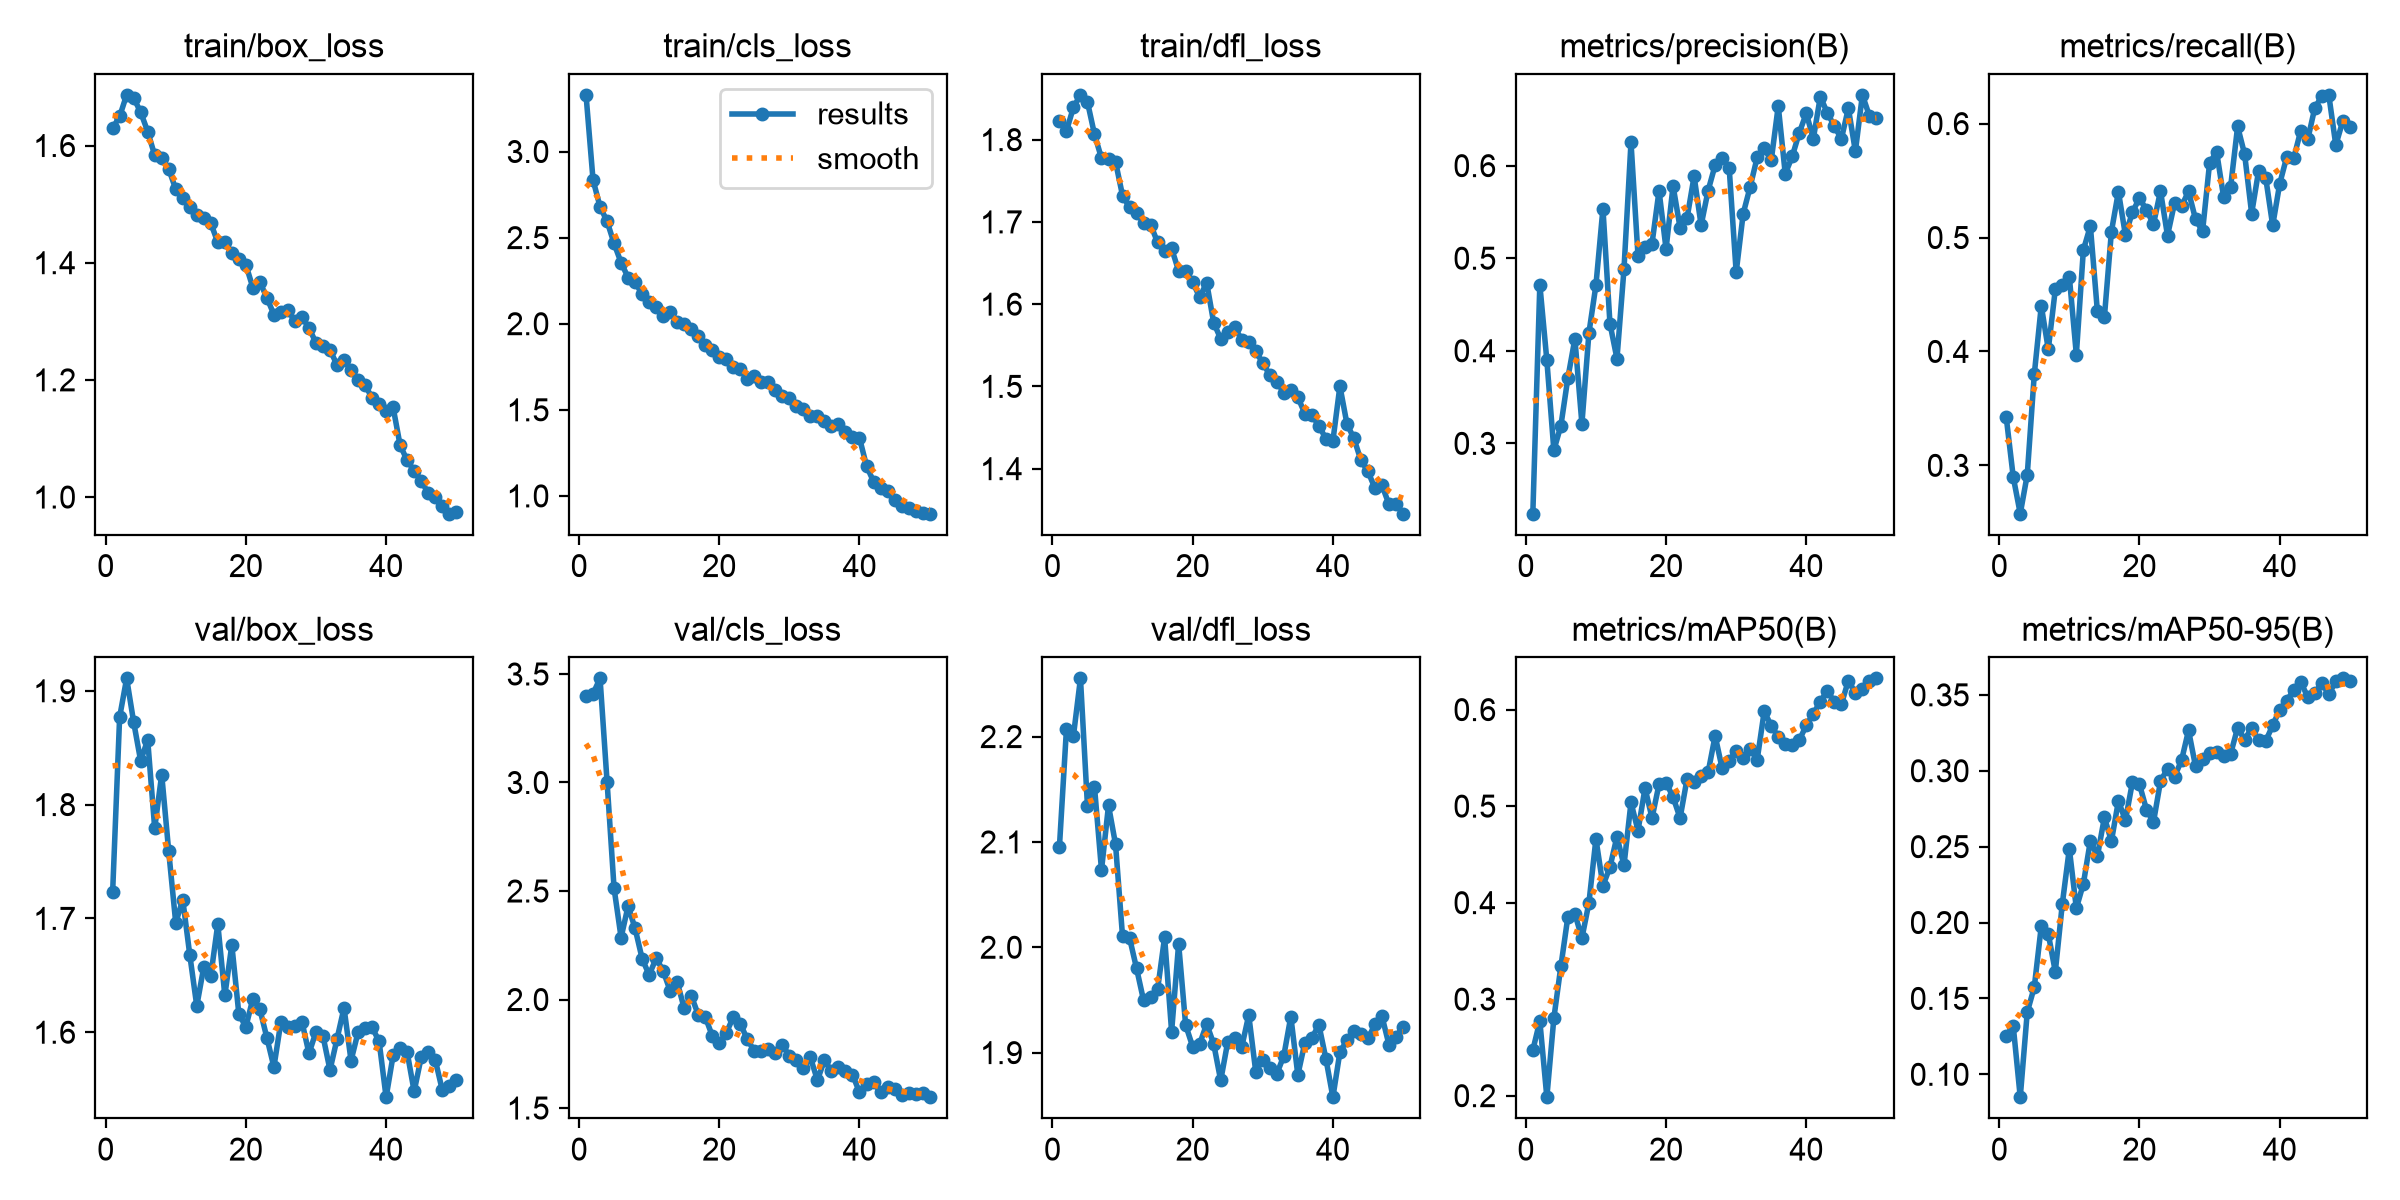

The table this chart was drawn from, first rows:
epoch, time, train/box_loss, train/cls_loss, train/dfl_loss, metrics/precision(B), metrics/recall(B), metrics/mAP50(B), metrics/mAP50-95(B), val/box_loss, val/cls_loss, val/dfl_loss, lr/pg0, lr/pg1, lr/pg2
1, 110.9, 1.63, 3.329, 1.823, 0.224, 0.3423, 0.2472, 0.1254, 1.723, 3.397, 2.095, 0.0003311, 0.0003311, 0.0003311
2, 220.1, 1.65, 2.835, 1.811, 0.4714, 0.2898, 0.2773, 0.1318, 1.877, 3.409, 2.207, 0.0006513, 0.0006513, 0.0006513
3, 329.7, 1.686, 2.679, 1.839, 0.3897, 0.2576, 0.1984, 0.08492, 1.911, 3.48, 2.201, 0.0009583, 0.0009583, 0.0009583
4, 439.2, 1.681, 2.595, 1.854, 0.2926, 0.2918, 0.2803, 0.1409, 1.873, 3.004, 2.255, 0.0009406, 0.0009406, 0.0009406
5, 550.3, 1.657, 2.466, 1.846, 0.3191, 0.3798, 0.334, 0.1574, 1.838, 2.513, 2.134, 0.0009208, 0.0009208, 0.0009208
6, 661.9, 1.624, 2.355, 1.806, 0.3707, 0.4401, 0.3855, 0.1976, 1.857, 2.286, 2.152, 0.000901, 0.000901, 0.000901
7, 810.4, 1.583, 2.268, 1.777, 0.413, 0.4018, 0.3885, 0.1925, 1.779, 2.431, 2.073, 0.0008812, 0.0008812, 0.0008812
8, 920.6, 1.578, 2.242, 1.776, 0.3211, 0.4545, 0.3632, 0.1676, 1.826, 2.327, 2.135, 0.0008614, 0.0008614, 0.0008614
9, 1029, 1.56, 2.17, 1.773, 0.4193, 0.4584, 0.3998, 0.2124, 1.759, 2.189, 2.098, 0.0008416, 0.0008416, 0.0008416
10, 1140, 1.525, 2.125, 1.732, 0.4709, 0.4655, 0.4661, 0.2486, 1.696, 2.113, 2.01, 0.0008218, 0.0008218, 0.0008218
11, 1249, 1.511, 2.1, 1.718, 0.5536, 0.3972, 0.4177, 0.2094, 1.717, 2.19, 2.009, 0.000802, 0.000802, 0.000802
12, 1358, 1.494, 2.047, 1.711, 0.4294, 0.489, 0.4368, 0.2255, 1.668, 2.132, 1.98, 0.0007822, 0.0007822, 0.0007822
13, 1467, 1.481, 2.068, 1.699, 0.3915, 0.5101, 0.4684, 0.2539, 1.623, 2.04, 1.95, 0.0007624, 0.0007624, 0.0007624
14, 1576, 1.477, 2.01, 1.697, 0.4882, 0.4353, 0.4386, 0.2437, 1.657, 2.081, 1.953, 0.0007426, 0.0007426, 0.0007426
15, 1685, 1.467, 1.995, 1.675, 0.6252, 0.4302, 0.5038, 0.2692, 1.65, 1.959, 1.96, 0.0007228, 0.0007228, 0.0007228
16, 2758, 1.435, 1.968, 1.665, 0.5026, 0.5051, 0.4746, 0.2537, 1.695, 2.018, 2.009, 0.000703, 0.000703, 0.000703
17, 2869, 1.436, 1.931, 1.668, 0.5117, 0.5403, 0.5187, 0.2801, 1.632, 1.93, 1.92, 0.0006832, 0.0006832, 0.0006832
18, 2978, 1.417, 1.878, 1.64, 0.5158, 0.5021, 0.4877, 0.2673, 1.677, 1.921, 2.003, 0.0006634, 0.0006634, 0.0006634
19, 3086, 1.406, 1.85, 1.64, 0.5728, 0.5224, 0.5227, 0.2925, 1.616, 1.833, 1.926, 0.0006436, 0.0006436, 0.0006436
20, 3194, 1.397, 1.809, 1.627, 0.51, 0.5345, 0.5244, 0.291, 1.605, 1.8, 1.906, 0.0006238, 0.0006238, 0.0006238
21, 3304, 1.357, 1.796, 1.608, 0.5781, 0.5243, 0.5093, 0.2744, 1.629, 1.846, 1.908, 0.000604, 0.000604, 0.000604
22, 3416, 1.367, 1.75, 1.626, 0.5328, 0.5117, 0.4877, 0.2662, 1.62, 1.919, 1.927, 0.0005842, 0.0005842, 0.0005842
23, 3526, 1.34, 1.737, 1.577, 0.5436, 0.5408, 0.5283, 0.293, 1.595, 1.889, 1.908, 0.0005644, 0.0005644, 0.0005644
24, 4282, 1.312, 1.678, 1.558, 0.5885, 0.5016, 0.525, 0.3015, 1.569, 1.816, 1.874, 0.0005446, 0.0005446, 0.0005446
25, 4419, 1.316, 1.696, 1.566, 0.5356, 0.5302, 0.5317, 0.2961, 1.609, 1.763, 1.91, 0.0005248, 0.0005248, 0.0005248
26, 4728, 1.319, 1.66, 1.572, 0.5731, 0.5276, 0.5351, 0.3068, 1.604, 1.763, 1.914, 0.000505, 0.000505, 0.000505
27, 4896, 1.3, 1.659, 1.557, 0.6005, 0.5405, 0.5729, 0.3266, 1.606, 1.77, 1.905, 0.0004852, 0.0004852, 0.0004852
28, 5245, 1.307, 1.615, 1.554, 0.6078, 0.5159, 0.539, 0.3029, 1.609, 1.754, 1.936, 0.0004654, 0.0004654, 0.0004654
29, 5648, 1.289, 1.578, 1.543, 0.5978, 0.5055, 0.5473, 0.3077, 1.581, 1.789, 1.882, 0.0004456, 0.0004456, 0.0004456
30, 5755, 1.263, 1.568, 1.529, 0.4848, 0.5653, 0.5572, 0.3115, 1.6, 1.742, 1.893, 0.0004258, 0.0004258, 0.0004258
31, 5863, 1.258, 1.524, 1.514, 0.5482, 0.5754, 0.5495, 0.3127, 1.597, 1.721, 1.886, 0.000406, 0.000406, 0.000406
32, 5969, 1.251, 1.502, 1.506, 0.5772, 0.5357, 0.5591, 0.31, 1.567, 1.685, 1.88, 0.0003862, 0.0003862, 0.0003862
33, 6076, 1.226, 1.465, 1.492, 0.6091, 0.5445, 0.5483, 0.3111, 1.594, 1.733, 1.897, 0.0003664, 0.0003664, 0.0003664
34, 6184, 1.233, 1.464, 1.495, 0.6186, 0.5975, 0.5983, 0.3283, 1.621, 1.629, 1.934, 0.0003466, 0.0003466, 0.0003466
35, 6292, 1.217, 1.437, 1.487, 0.6057, 0.5731, 0.5831, 0.3203, 1.575, 1.721, 1.879, 0.0003268, 0.0003268, 0.0003268
36, 6400, 1.199, 1.407, 1.467, 0.6644, 0.5211, 0.5719, 0.3284, 1.6, 1.669, 1.909, 0.000307, 0.000307, 0.000307
37, 8170, 1.191, 1.418, 1.465, 0.5911, 0.5588, 0.5644, 0.3199, 1.604, 1.691, 1.914, 0.0002872, 0.0002872, 0.0002872
38, 8279, 1.17, 1.373, 1.452, 0.61, 0.5526, 0.563, 0.3195, 1.604, 1.67, 1.926, 0.0002674, 0.0002674, 0.0002674
39, 8386, 1.159, 1.339, 1.437, 0.6355, 0.5106, 0.5685, 0.3299, 1.592, 1.654, 1.894, 0.0002476, 0.0002476, 0.0002476
40, 8494, 1.146, 1.336, 1.434, 0.6565, 0.5472, 0.5836, 0.3402, 1.543, 1.572, 1.858, 0.0002278, 0.0002278, 0.0002278
41, 8599, 1.153, 1.174, 1.5, 0.629, 0.5707, 0.5957, 0.3463, 1.58, 1.61, 1.901, 0.000208, 0.000208, 0.000208
42, 8704, 1.088, 1.083, 1.455, 0.6745, 0.5696, 0.6083, 0.353, 1.586, 1.622, 1.912, 0.0001882, 0.0001882, 0.0001882
43, 8809, 1.063, 1.047, 1.437, 0.657, 0.5938, 0.6196, 0.3585, 1.583, 1.573, 1.921, 0.0001684, 0.0001684, 0.0001684
44, 9009, 1.045, 1.03, 1.41, 0.6428, 0.5861, 0.6079, 0.3485, 1.548, 1.596, 1.918, 0.0001486, 0.0001486, 0.0001486
45, 9205, 1.028, 0.9772, 1.397, 0.6288, 0.6137, 0.6055, 0.351, 1.578, 1.586, 1.913, 0.0001288, 0.0001288, 0.0001288
46, 9832, 1.007, 0.9419, 1.376, 0.662, 0.6241, 0.6301, 0.3579, 1.583, 1.559, 1.927, 0.000109, 0.000109, 0.000109
47, 10226, 1, 0.9322, 1.38, 0.6155, 0.6252, 0.6171, 0.3503, 1.576, 1.57, 1.934, 8.92e-05, 8.92e-05, 8.92e-05
48, 10391, 0.9841, 0.9125, 1.357, 0.6764, 0.5812, 0.6211, 0.3589, 1.55, 1.564, 1.907, 6.94e-05, 6.94e-05, 6.94e-05
49, 11288, 0.9716, 0.8988, 1.358, 0.6536, 0.6022, 0.6295, 0.3609, 1.553, 1.568, 1.915, 4.96e-05, 4.96e-05, 4.96e-05
50, 11393, 0.974, 0.8967, 1.345, 0.6515, 0.5969, 0.6324, 0.3592, 1.558, 1.55, 1.925, 2.98e-05, 2.98e-05, 2.98e-05
